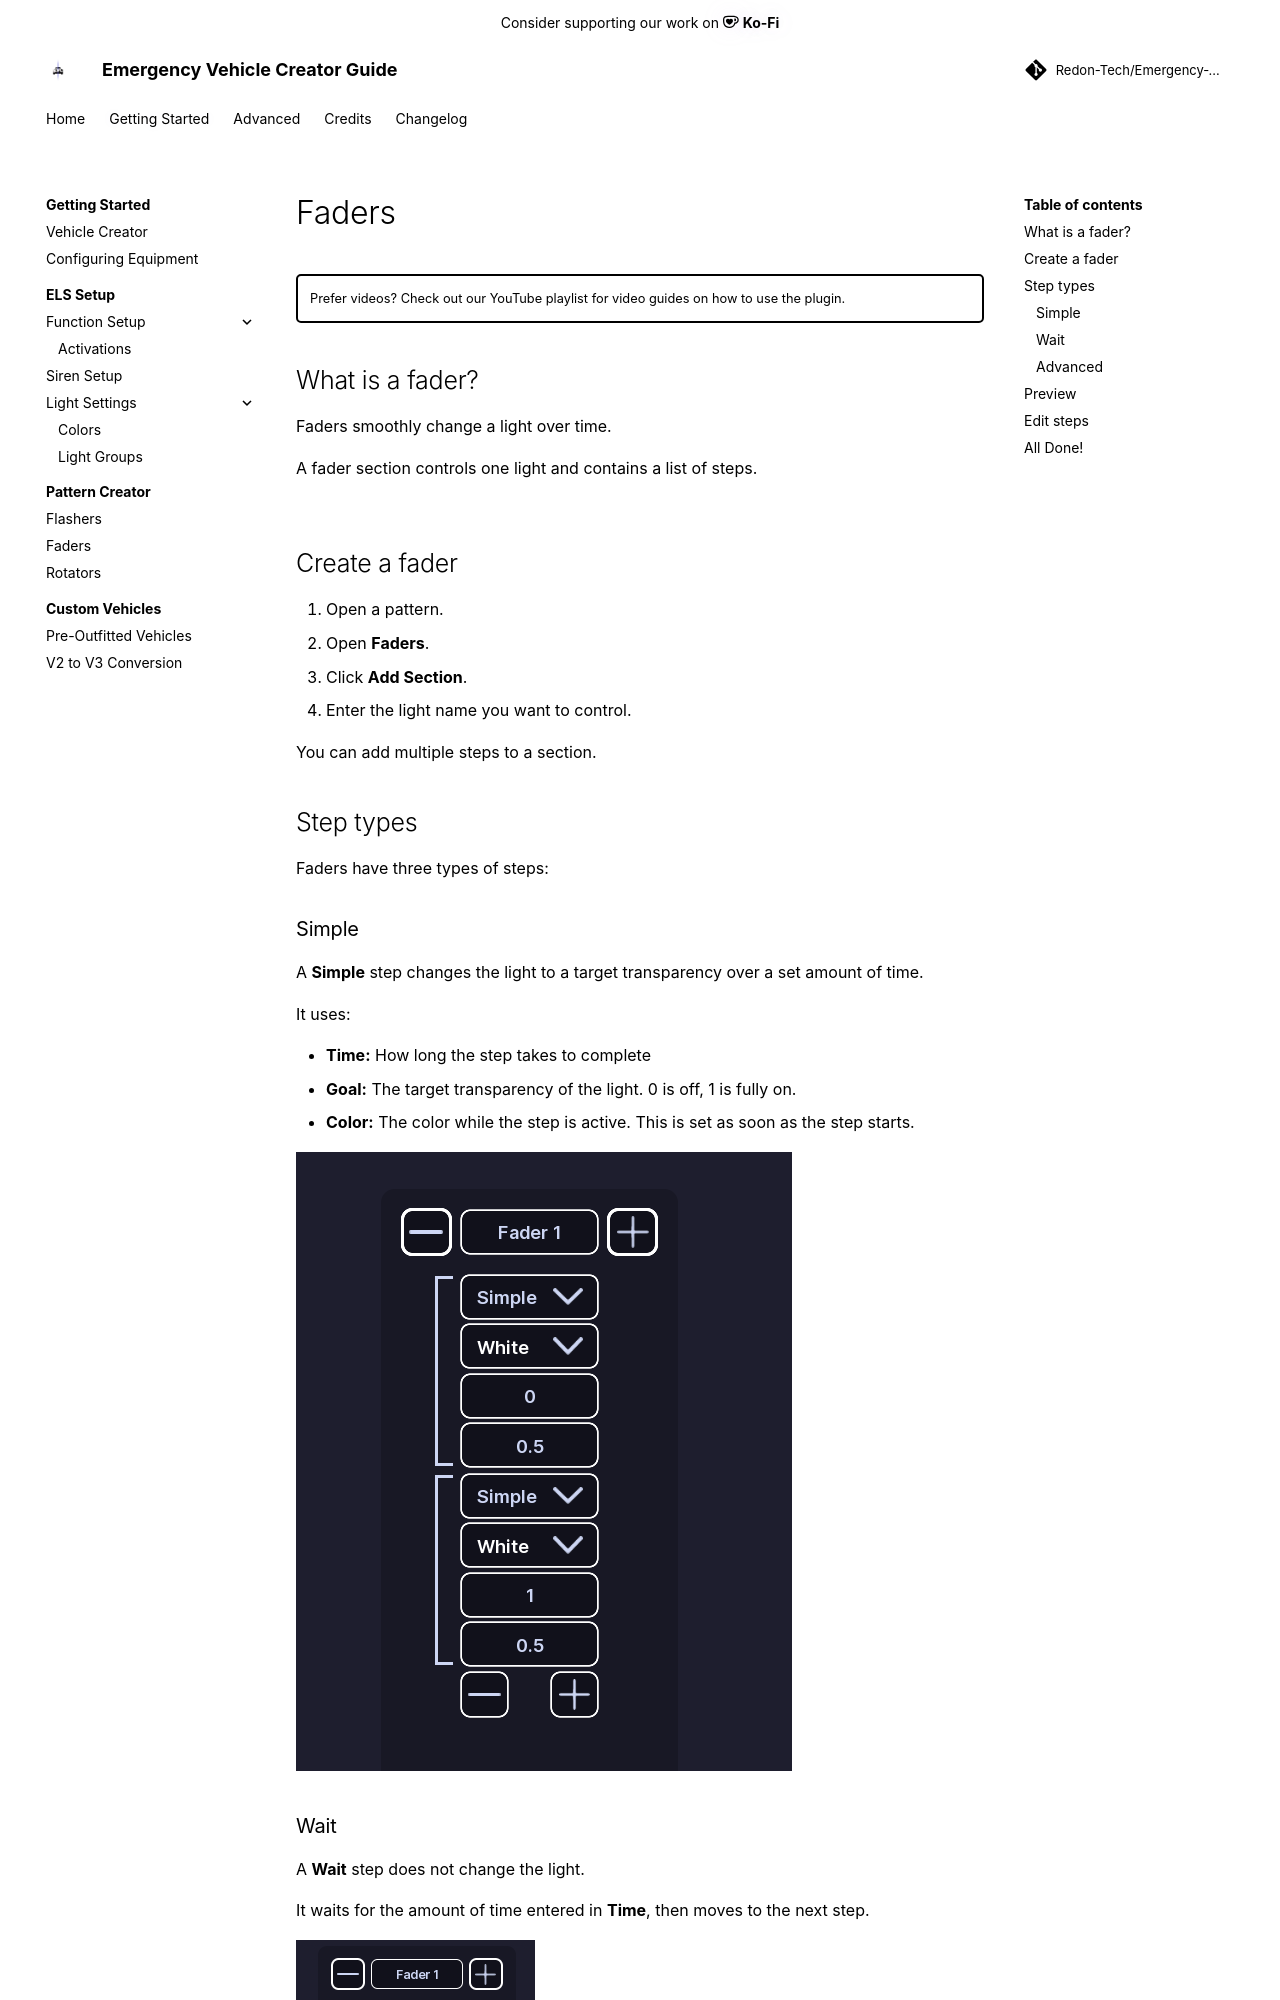

repository: Redon-Tech/Emergency-Vehicle-Creator · page: get-started/patterns/faders/index.html · generator: mkdocs

---
title: Faders
authors:
  - Metolix
---

# Faders

!!! tip ""
    Prefer videos? Check out our [YouTube playlist](https://youtube.com/playlist?list=PL7OqW0xeBKZTbk4QMl-6v3V_x11pZBV0W&si=e_bKE-MbL-B76wQk) for video guides on how to use the plugin.

## What is a fader?

Faders smoothly change a light over time.

A fader section controls one light and contains a list of steps.

---

## Create a fader

1. Open a pattern.
2. Open **Faders**.
3. Click **Add Section**.
4. Enter the light name you want to control.

You can add multiple steps to a section.

## Step types

Faders have three types of steps:

### Simple

A **Simple** step changes the light to a target transparency over a set amount of time.

It uses:

- **Time:** How long the step takes to complete
- **Goal:** The target transparency of the light. 0 is off, 1 is fully on.
- **Color:** The color while the step is active. This is set as soon as the step starts.

![Fader steps](../../assets/img/faders-simple.png)

### Wait

A **Wait** step does not change the light.

It waits for the amount of time entered in **Time**, then moves to the next step.

![Faders wait](../../assets/img/faders-rotators-wait.png)
